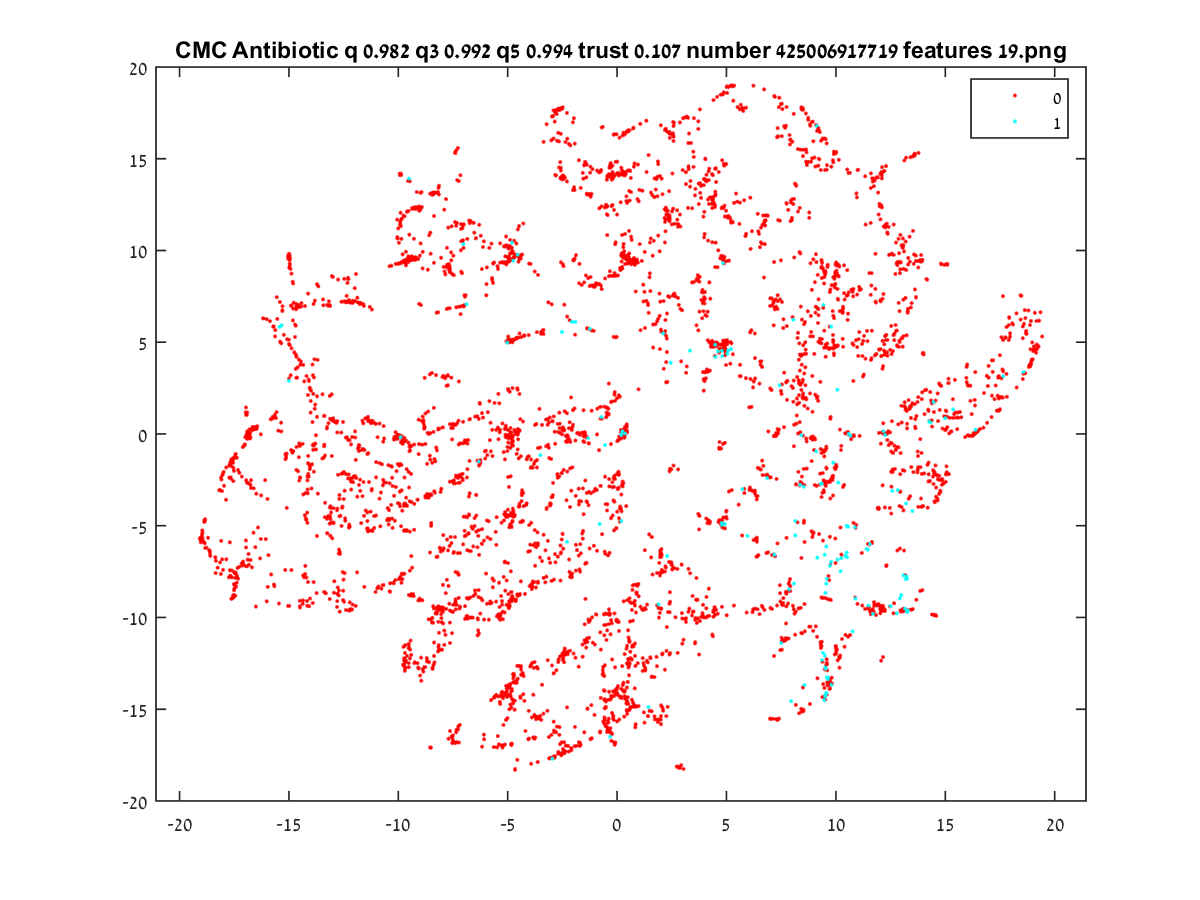

The table this chart was drawn from, first rows:
9.3865, -3.2056
4.339, 12.77
10.33, 6.632
-8.442, -10.02
7.159, 5.923
8.654, 1.888
-17.6, -1.467
-17.71, -1.684
-17.64, -1.607
-7.254, -7.633
-8.562, -1.184
11.91, -4.073
-4.979, -2.347
2.499, 11.42
12.45, 0.1054
-11.78, -0.6505
8.35, 0.6438
11.6, 4.043
-15.13, -1.241
15.18, 0.03055
12.23, 4.319
13.61, 15.18
9.865, 14.92
10.54, 7.564
18.87, 3.758
13.63, 0.8099
13.73, 1.742
18.63, 6.747
16.3, -0.02558
16.03, -0.06817
13.64, 0.311
12.56, -0.5072
-9.538, 12.15
-5.391, -9.859
-0.2333, -16.35
-14.66, -0.7076
-4.311, -13.06
-3.708, -8.365
0.2549, -0.08521
9.269, -2.755
-0.4554, 1.147
12.24, 4.46
-16.93, 1.035
17.96, 5.299
9.752, 7.876
10.59, 7.714
3.715, -4.354
14, 4.421
11.08, 7.838
17.45, 3.152
19.07, 4.586
13, 1.538
13.25, 0.309
-7.241, -7.671
-13.08, 0.7928
7.929, 11.6
13.74, -0.9544
-9.95, -0.04967
13.4, 1.521
-12.3, 7.184
15.16, -2.192
... 4,794 more rows
